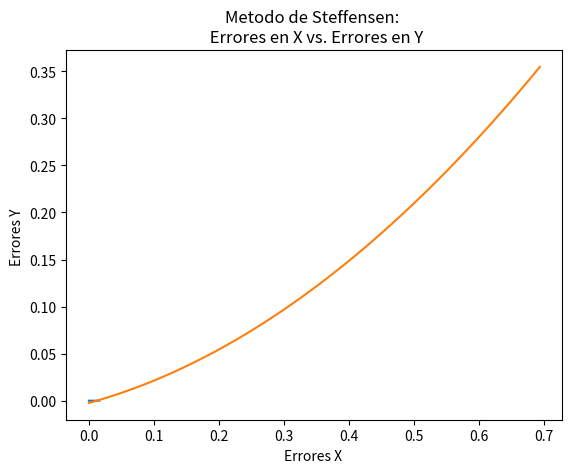

Generate this figure with matplotlib:
#Implementación del método de Steffensen para encontrar las raices de una función dada
from matplotlib import pyplot
import numpy
import math

def f( x ):
    return math.e ** x - math.pi * x

def steffensen( x ):
    
    it = 0
    errorX = []
    errorY = []
    tol = 10e-8
    
    while abs(f(x)) > tol:
        
        if it > 0:
            errorX.append( abs(f(x)) )
        it = it + 1
        x = x - (f(x) ** 2 / (f(x + f(x)) - f(x)))
        if it > 1:
            errorY.append( abs(f(x)) )


    print("La aproximacion de la raiz de la funcion es: ", x )
    print("La cantidad de iteraciones que se tuvieron fueron: ", it )

    pol = numpy.polyfit(errorX, errorY, 2)
    pol2 = numpy.poly1d( pol )
    cX = numpy.linspace( errorX[0], errorX[len(errorX) - 1], 50 )
    cY = pol2( cX )
    pyplot.plot( cX, cY )
    pyplot.xlabel("Errores X ")
    pyplot.ylabel("Errores Y ")
    pyplot.title("Metodo de Steffensen: \n Errores en X vs. Errores en Y")
    pyplot.grid()
    pyplot.show()

#------------------------MAIN------------------------------------------

if __name__ == "__main__":
    steffensen( 1 )
    steffensen( 2 )
   
